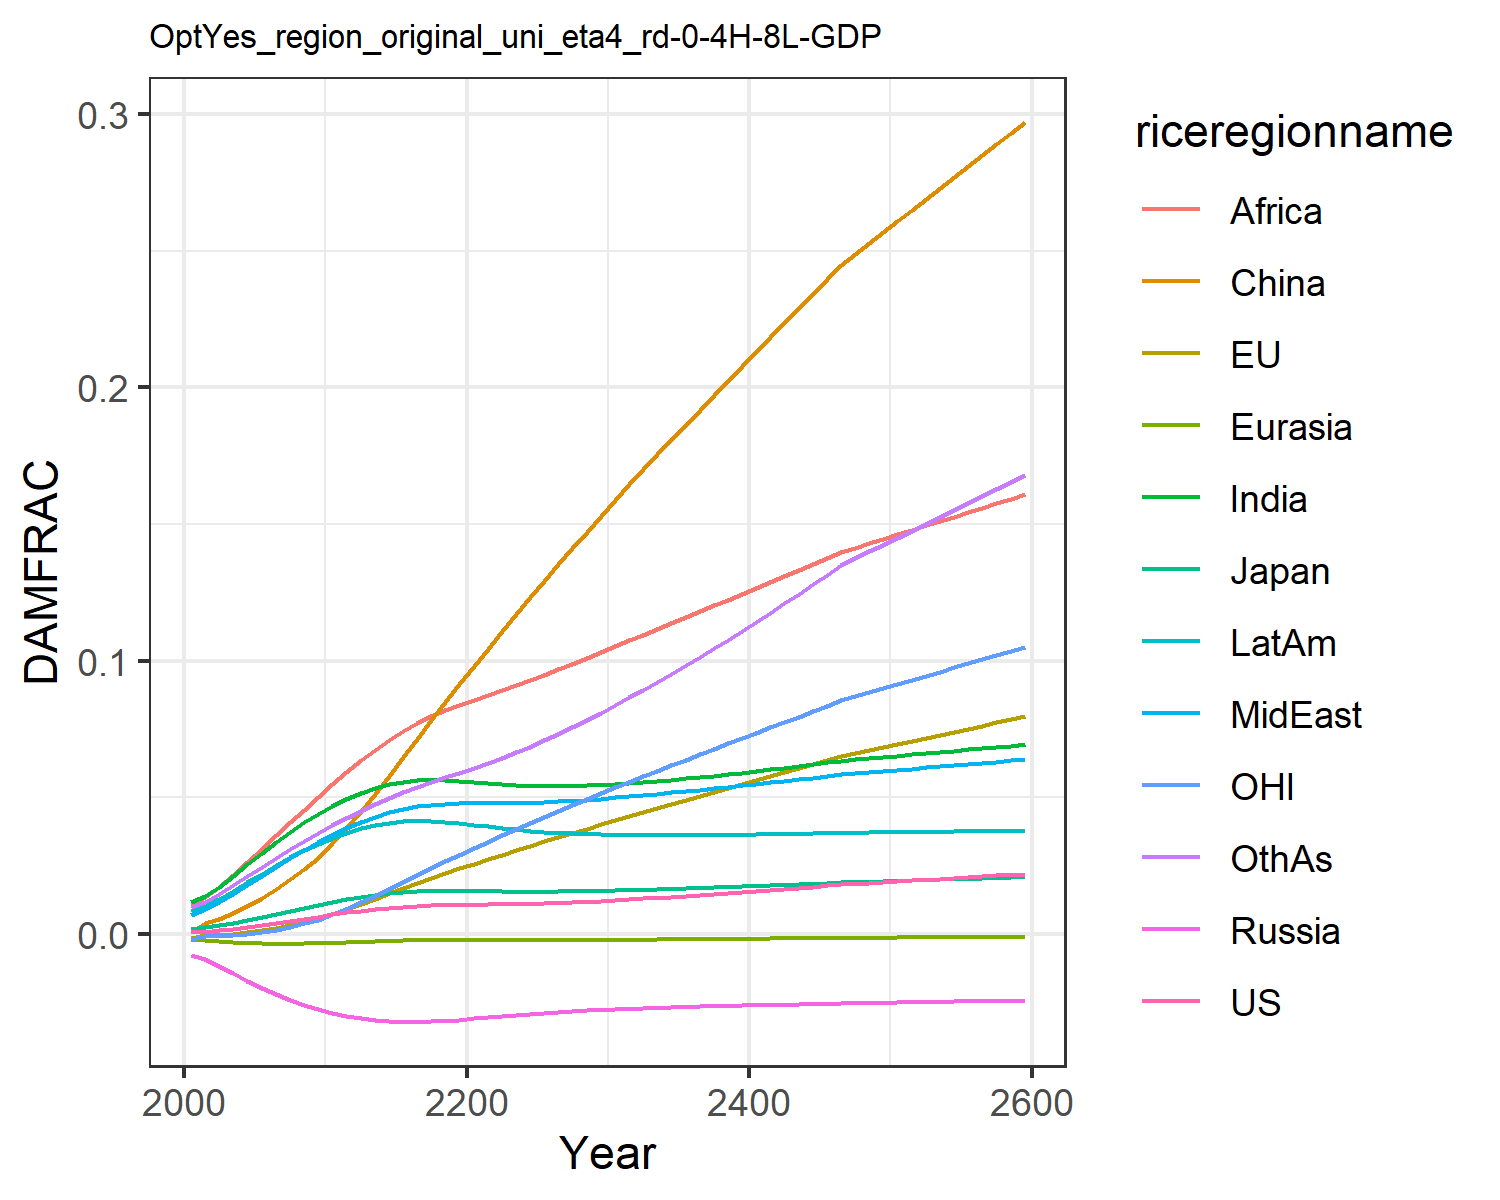

The table this chart was drawn from, first rows:
0.0006044859214990092, -0.0013477832574872255, 0.0018660811771578033, -0.007563917650864247, -0.001960953564571073, 0.0007416561617866197, 0.011520656241875512, 0.00709288722211721, 0.01066987500895466, 0.008534084211010144, -0.0020107308894597364, 0.009810033506581642
0.000841, -0.0004131, 0.002437, -0.009209, -0.002229, 0.003833, 0.01374, 0.009, 0.01364, 0.0102, -0.0008247, 0.01163
0.001253, -0.0003299, 0.003199, -0.01173, -0.002634, 0.005547, 0.01725, 0.01162, 0.01733, 0.01284, -0.0008493, 0.01448
0.00179, 1.3253889744016057e-5, 0.004131, -0.01447, -0.003004, 0.00768, 0.02123, 0.01467, 0.02168, 0.01583, -0.000581, 0.01771
0.002432, 0.0005367, 0.005171, -0.01719, -0.003297, 0.01021, 0.02539, 0.01792, 0.02636, 0.01897, -0.0001133, 0.02112
0.003156, 0.001253, 0.006274, -0.01976, -0.00349, 0.01311, 0.02954, 0.02124, 0.03121, 0.02209, 0.0005728, 0.02455
0.003933, 0.002145, 0.007406, -0.02211, -0.003583, 0.01635, 0.03354, 0.02451, 0.03606, 0.02511, 0.001467, 0.02789
0.004739, 0.00319, 0.008537, -0.02419, -0.003585, 0.01991, 0.03731, 0.02767, 0.04081, 0.02796, 0.002549, 0.0311
0.005552, 0.004365, 0.009641, -0.02601, -0.003513, 0.02375, 0.04081, 0.03068, 0.04546, 0.03059, 0.003803, 0.03414
0.006355, 0.005642, 0.0107, -0.02758, -0.003385, 0.02782, 0.04402, 0.03352, 0.04998, 0.033, 0.005198, 0.03702
0.007152, 0.007297, 0.01173, -0.02891, -0.003209, 0.03308, 0.04696, 0.0363, 0.05475, 0.03518, 0.007123, 0.03988
0.00789, 0.009098, 0.01267, -0.02998, -0.003013, 0.03887, 0.04949, 0.0388, 0.05929, 0.03703, 0.009285, 0.04257
0.008552, 0.01095, 0.0135, -0.03081, -0.002818, 0.04497, 0.05162, 0.04097, 0.06345, 0.03856, 0.01155, 0.04508
0.009136, 0.01288, 0.01421, -0.03143, -0.002636, 0.0513, 0.05337, 0.04286, 0.06735, 0.03977, 0.01398, 0.04744
0.009626, 0.01482, 0.01479, -0.03184, -0.002482, 0.05787, 0.05471, 0.04444, 0.07095, 0.04065, 0.01648, 0.04968
0.01002, 0.01676, 0.01524, -0.03207, -0.002361, 0.06459, 0.05567, 0.04571, 0.07423, 0.04121, 0.01901, 0.05179
0.01033, 0.01866, 0.01556, -0.03213, -0.002276, 0.0714, 0.05629, 0.04668, 0.0772, 0.04149, 0.02156, 0.0538
0.01053, 0.02052, 0.01574, -0.03202, -0.002234, 0.07818, 0.05651, 0.04732, 0.07977, 0.04144, 0.02409, 0.05567
0.01062, 0.0223, 0.01577, -0.03173, -0.002232, 0.08489, 0.05634, 0.04761, 0.08192, 0.04107, 0.02658, 0.05736
0.01067, 0.02402, 0.01573, -0.03134, -0.00225, 0.09148, 0.05597, 0.04772, 0.08382, 0.04053, 0.02903, 0.059
0.01071, 0.0257, 0.01566, -0.0309, -0.002272, 0.09796, 0.05553, 0.04774, 0.08557, 0.03993, 0.03143, 0.06067
0.01076, 0.02736, 0.01559, -0.03045, -0.00229, 0.1044, 0.05511, 0.04775, 0.0873, 0.03933, 0.03379, 0.06245
0.01083, 0.029, 0.01553, -0.03001, -0.002301, 0.1107, 0.05474, 0.0478, 0.08907, 0.03876, 0.03611, 0.06436
0.01093, 0.03063, 0.01549, -0.02959, -0.002304, 0.117, 0.05446, 0.04789, 0.09093, 0.03825, 0.0384, 0.06639
0.01106, 0.03223, 0.01549, -0.0292, -0.002299, 0.1231, 0.05426, 0.04803, 0.09285, 0.0378, 0.04065, 0.06855
0.01121, 0.03383, 0.0155, -0.02885, -0.002286, 0.1292, 0.05416, 0.04823, 0.09482, 0.03741, 0.04288, 0.07082
0.0114, 0.03541, 0.01555, -0.02852, -0.002267, 0.1353, 0.05414, 0.04848, 0.09683, 0.03709, 0.04507, 0.0732
0.01161, 0.03698, 0.01561, -0.02823, -0.002242, 0.1412, 0.05421, 0.04877, 0.09888, 0.03682, 0.04724, 0.07569
0.01184, 0.03854, 0.0157, -0.02796, -0.002213, 0.1471, 0.05436, 0.04912, 0.101, 0.03661, 0.0494, 0.07828
0.01209, 0.0401, 0.01581, -0.02772, -0.00218, 0.153, 0.05457, 0.0495, 0.1031, 0.03645, 0.05153, 0.08095
0.01237, 0.04165, 0.01593, -0.0275, -0.002145, 0.1588, 0.05485, 0.04991, 0.1052, 0.03632, 0.05365, 0.08371
0.01265, 0.04317, 0.01607, -0.0273, -0.002107, 0.1645, 0.05517, 0.05035, 0.1074, 0.03624, 0.05573, 0.08652
0.01295, 0.04466, 0.01621, -0.02713, -0.002068, 0.17, 0.05554, 0.05081, 0.1095, 0.03618, 0.05776, 0.08938
0.01326, 0.04614, 0.01636, -0.02696, -0.002028, 0.1755, 0.05594, 0.05128, 0.1116, 0.03615, 0.05977, 0.09229
0.01359, 0.0476, 0.01652, -0.02681, -0.001987, 0.1809, 0.05639, 0.05177, 0.1138, 0.03614, 0.06176, 0.09527
0.01392, 0.04906, 0.01669, -0.02667, -0.001945, 0.1863, 0.05686, 0.05227, 0.1159, 0.03616, 0.06375, 0.09829
0.01426, 0.05052, 0.01687, -0.02654, -0.001902, 0.1917, 0.05736, 0.05279, 0.118, 0.03619, 0.06572, 0.1014
0.01462, 0.05198, 0.01705, -0.02641, -0.001859, 0.197, 0.05788, 0.05332, 0.1202, 0.03623, 0.0677, 0.1045
0.01498, 0.05343, 0.01724, -0.02629, -0.001815, 0.2023, 0.05843, 0.05386, 0.1223, 0.03629, 0.06967, 0.1077
0.01535, 0.05489, 0.01743, -0.02617, -0.00177, 0.2077, 0.059, 0.0544, 0.1245, 0.03635, 0.07164, 0.1109
0.01573, 0.05634, 0.01763, -0.02606, -0.001726, 0.213, 0.05958, 0.05496, 0.1266, 0.03643, 0.07361, 0.1142
0.01611, 0.0578, 0.01782, -0.02595, -0.00168, 0.2183, 0.06019, 0.05552, 0.1288, 0.03651, 0.07558, 0.1176
0.01651, 0.05926, 0.01803, -0.02584, -0.001635, 0.2236, 0.0608, 0.05608, 0.131, 0.0366, 0.07755, 0.121
0.01691, 0.06072, 0.01823, -0.02574, -0.00159, 0.2289, 0.06143, 0.05664, 0.1331, 0.0367, 0.07953, 0.1244
0.01731, 0.06219, 0.01844, -0.02563, -0.001544, 0.2342, 0.06207, 0.05721, 0.1353, 0.0368, 0.08151, 0.1279
0.01773, 0.06366, 0.01864, -0.02552, -0.001498, 0.2395, 0.06273, 0.05778, 0.1375, 0.0369, 0.08349, 0.1314
0.01815, 0.06513, 0.01885, -0.02541, -0.001452, 0.2449, 0.06339, 0.05836, 0.1397, 0.037, 0.08548, 0.135
0.01843, 0.06623, 0.019, -0.02533, -0.001418, 0.2488, 0.06384, 0.05878, 0.1413, 0.03706, 0.08697, 0.1374
0.01872, 0.06733, 0.01915, -0.02524, -0.001383, 0.2528, 0.06428, 0.0592, 0.1429, 0.03712, 0.08847, 0.1399
0.01902, 0.06844, 0.0193, -0.02516, -0.001349, 0.2568, 0.06474, 0.05962, 0.1446, 0.03718, 0.08996, 0.1424
0.01931, 0.06955, 0.01945, -0.02507, -0.001315, 0.2608, 0.06519, 0.06004, 0.1462, 0.03725, 0.09146, 0.1449
0.0196, 0.07066, 0.01961, -0.02499, -0.00128, 0.2648, 0.06565, 0.06047, 0.1478, 0.03731, 0.09296, 0.1475
0.0199, 0.07177, 0.01976, -0.0249, -0.001246, 0.2688, 0.0661, 0.06089, 0.1494, 0.03737, 0.09447, 0.15
0.0202, 0.07289, 0.01991, -0.02482, -0.001211, 0.2728, 0.06656, 0.06132, 0.1511, 0.03743, 0.09597, 0.1526
0.0205, 0.074, 0.02006, -0.02473, -0.001177, 0.2768, 0.06703, 0.06174, 0.1527, 0.03749, 0.09748, 0.1551
0.0208, 0.07512, 0.02021, -0.02464, -0.001142, 0.2809, 0.06749, 0.06216, 0.1543, 0.03756, 0.099, 0.1577
0.0211, 0.07624, 0.02037, -0.02455, -0.001107, 0.2849, 0.06795, 0.06259, 0.156, 0.03762, 0.1005, 0.1602
0.0214, 0.07736, 0.02052, -0.02447, -0.001072, 0.2889, 0.06842, 0.06301, 0.1576, 0.03768, 0.102, 0.1628
0.02171, 0.07849, 0.02067, -0.02438, -0.001038, 0.2929, 0.06889, 0.06344, 0.1592, 0.03775, 0.1036, 0.1654
0.02201, 0.07962, 0.02083, -0.02429, -0.001003, 0.297, 0.06936, 0.06387, 0.1609, 0.03781, 0.1051, 0.168
